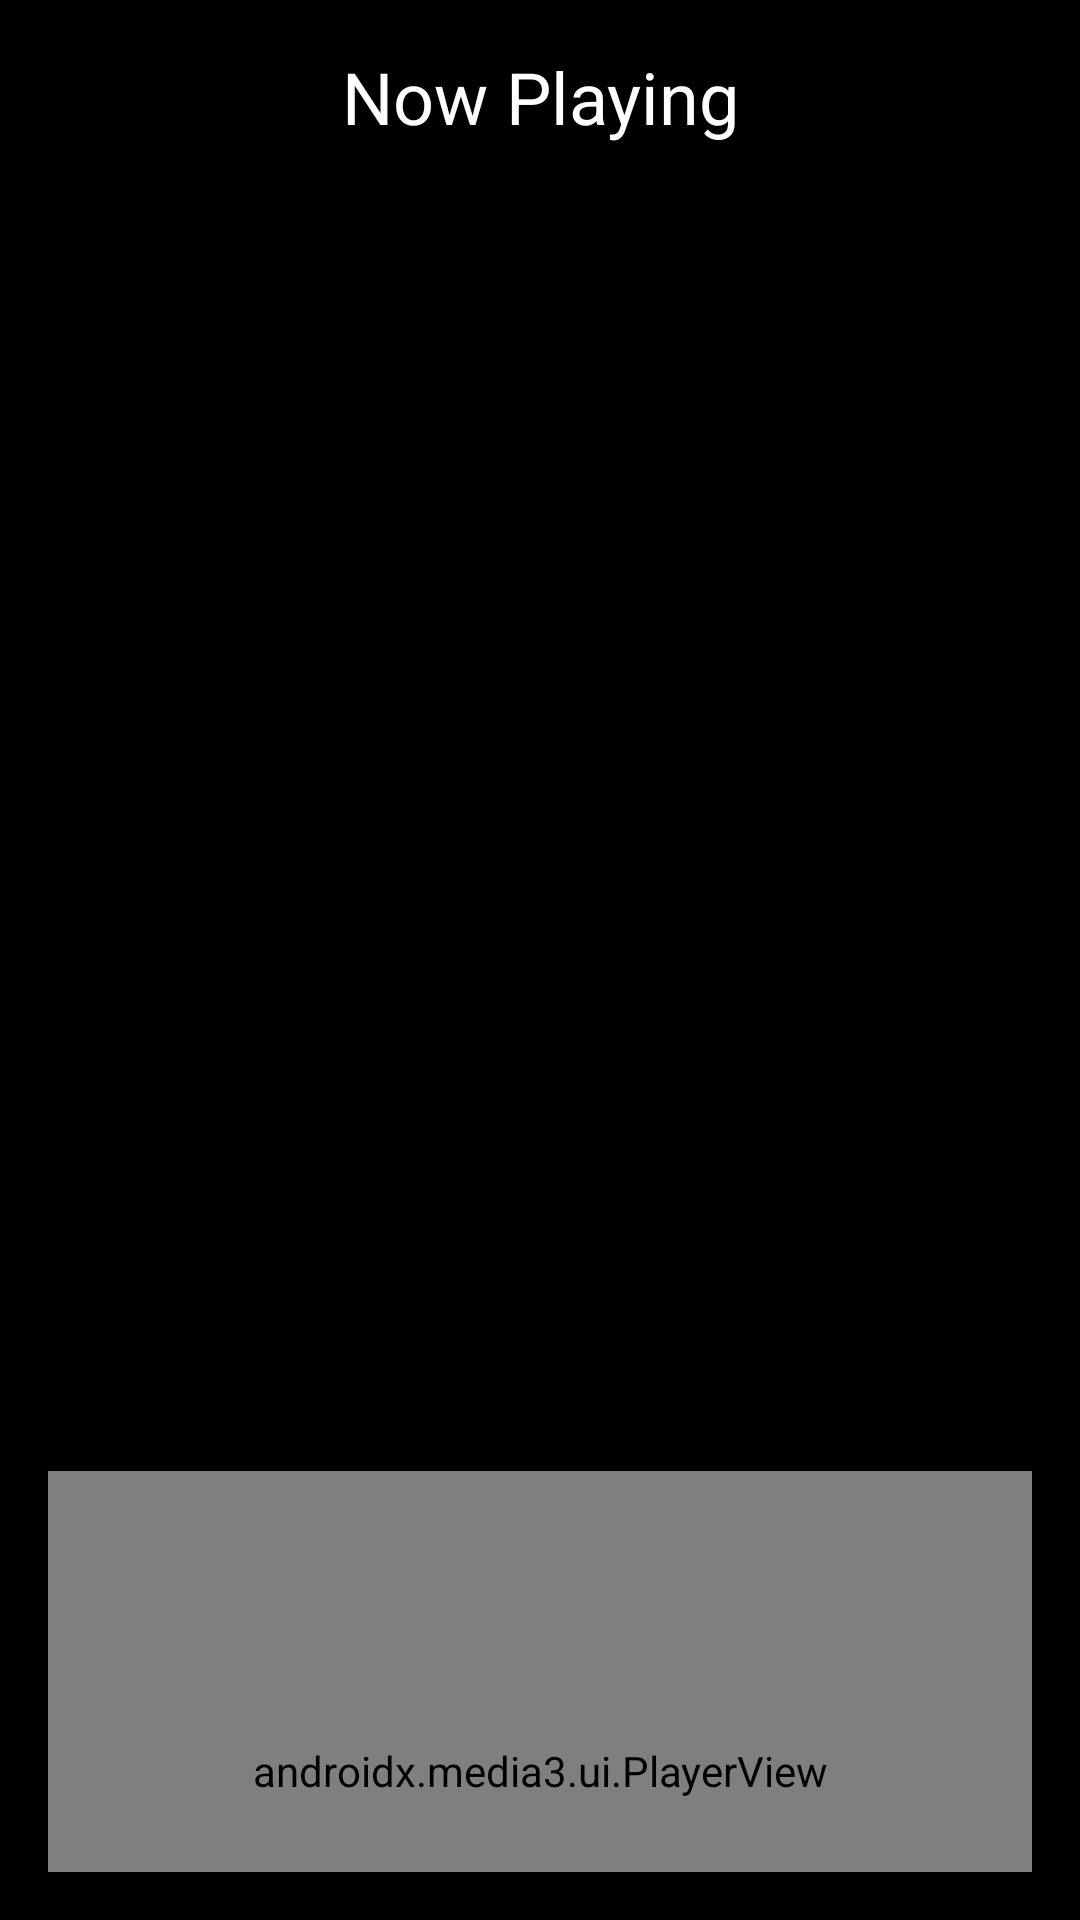

Android layout source for this screen:
<!-- AndroidManifest.xml: application theme Theme.MusicPlayer -->
<!-- res/layout/activity_player.xml -->
<?xml version="1.0" encoding="utf-8"?>
<LinearLayout xmlns:android="http://schemas.android.com/apk/res/android"
    xmlns:app="http://schemas.android.com/apk/res-auto"
    xmlns:tools="http://schemas.android.com/tools"
    android:layout_width="match_parent"
    android:layout_height="match_parent"
    android:orientation="vertical"
    android:background="@color/black"
    android:padding="16dp"
    android:id="@+id/root_layout"
    android:gravity="center_horizontal"
    tools:context=".PlayerActivity">

    <TextView
        android:layout_width="match_parent"
        android:layout_height="wrap_content"
        android:text="Now Playing"
        android:textColor="@color/white"
        android:textSize="24sp"
        android:gravity="center_horizontal"
        android:layout_marginBottom="16dp"
        />


    <FrameLayout
        android:layout_width="wrap_content"
        android:layout_height="wrap_content">
        <ImageView
            android:layout_width="220dp"
            android:layout_height="220dp"
            android:id="@+id/song_cover_image_view"
            android:layout_gravity="center" />

        <ImageView
            android:layout_width="320dp"
            android:layout_height="320dp"
            android:id="@+id/song_gif_image_view"
            android:visibility="invisible"
            android:layout_gravity="center"/>
    </FrameLayout>


    <TextView
        android:layout_width="wrap_content"
        android:layout_height="wrap_content"
        android:textSize="26sp"
        tools:text="Song name"
        android:textColor="@color/white"
        android:layout_marginTop="16dp"
        android:textStyle="bold"
        android:id="@+id/song_title_text_view"/>
    <TextView
        android:layout_width="wrap_content"
        android:layout_height="wrap_content"
        android:textSize="20sp"
        tools:text="Album"
        android:textColor="@color/main2"
        android:layout_marginTop="8dp"
        android:id="@+id/song_subtitle_text_view"/>

    <androidx.media3.ui.PlayerView
        android:layout_width="match_parent"
        android:layout_height="200dp"
        android:layout_marginTop="20dp"
        app:show_buffering="when_playing"
        app:hide_on_touch="false"
        app:show_timeout="0"
        android:id="@+id/player_view"
        />

</LinearLayout>
<!-- resources referenced by this layout -->
<resources>
  <color name="black">#FF000000</color>
  <color name="main2">#01f1ff</color>
  <color name="white">#FFFFFFFF</color>
  <style name="Theme.MusicPlayer" parent="Base.Theme.MusicPlayer" />
  <style name="Base.Theme.MusicPlayer" parent="Theme.AppCompat.Light.NoActionBar">
          
           <item name="colorPrimary">@color/main</item>
           <item name="colorPrimaryVariant">@color/main</item>
           <item name="android:statusBarColor">@color/main</item>
      </style>
  <color name="main">#6a47ed</color>
</resources>
